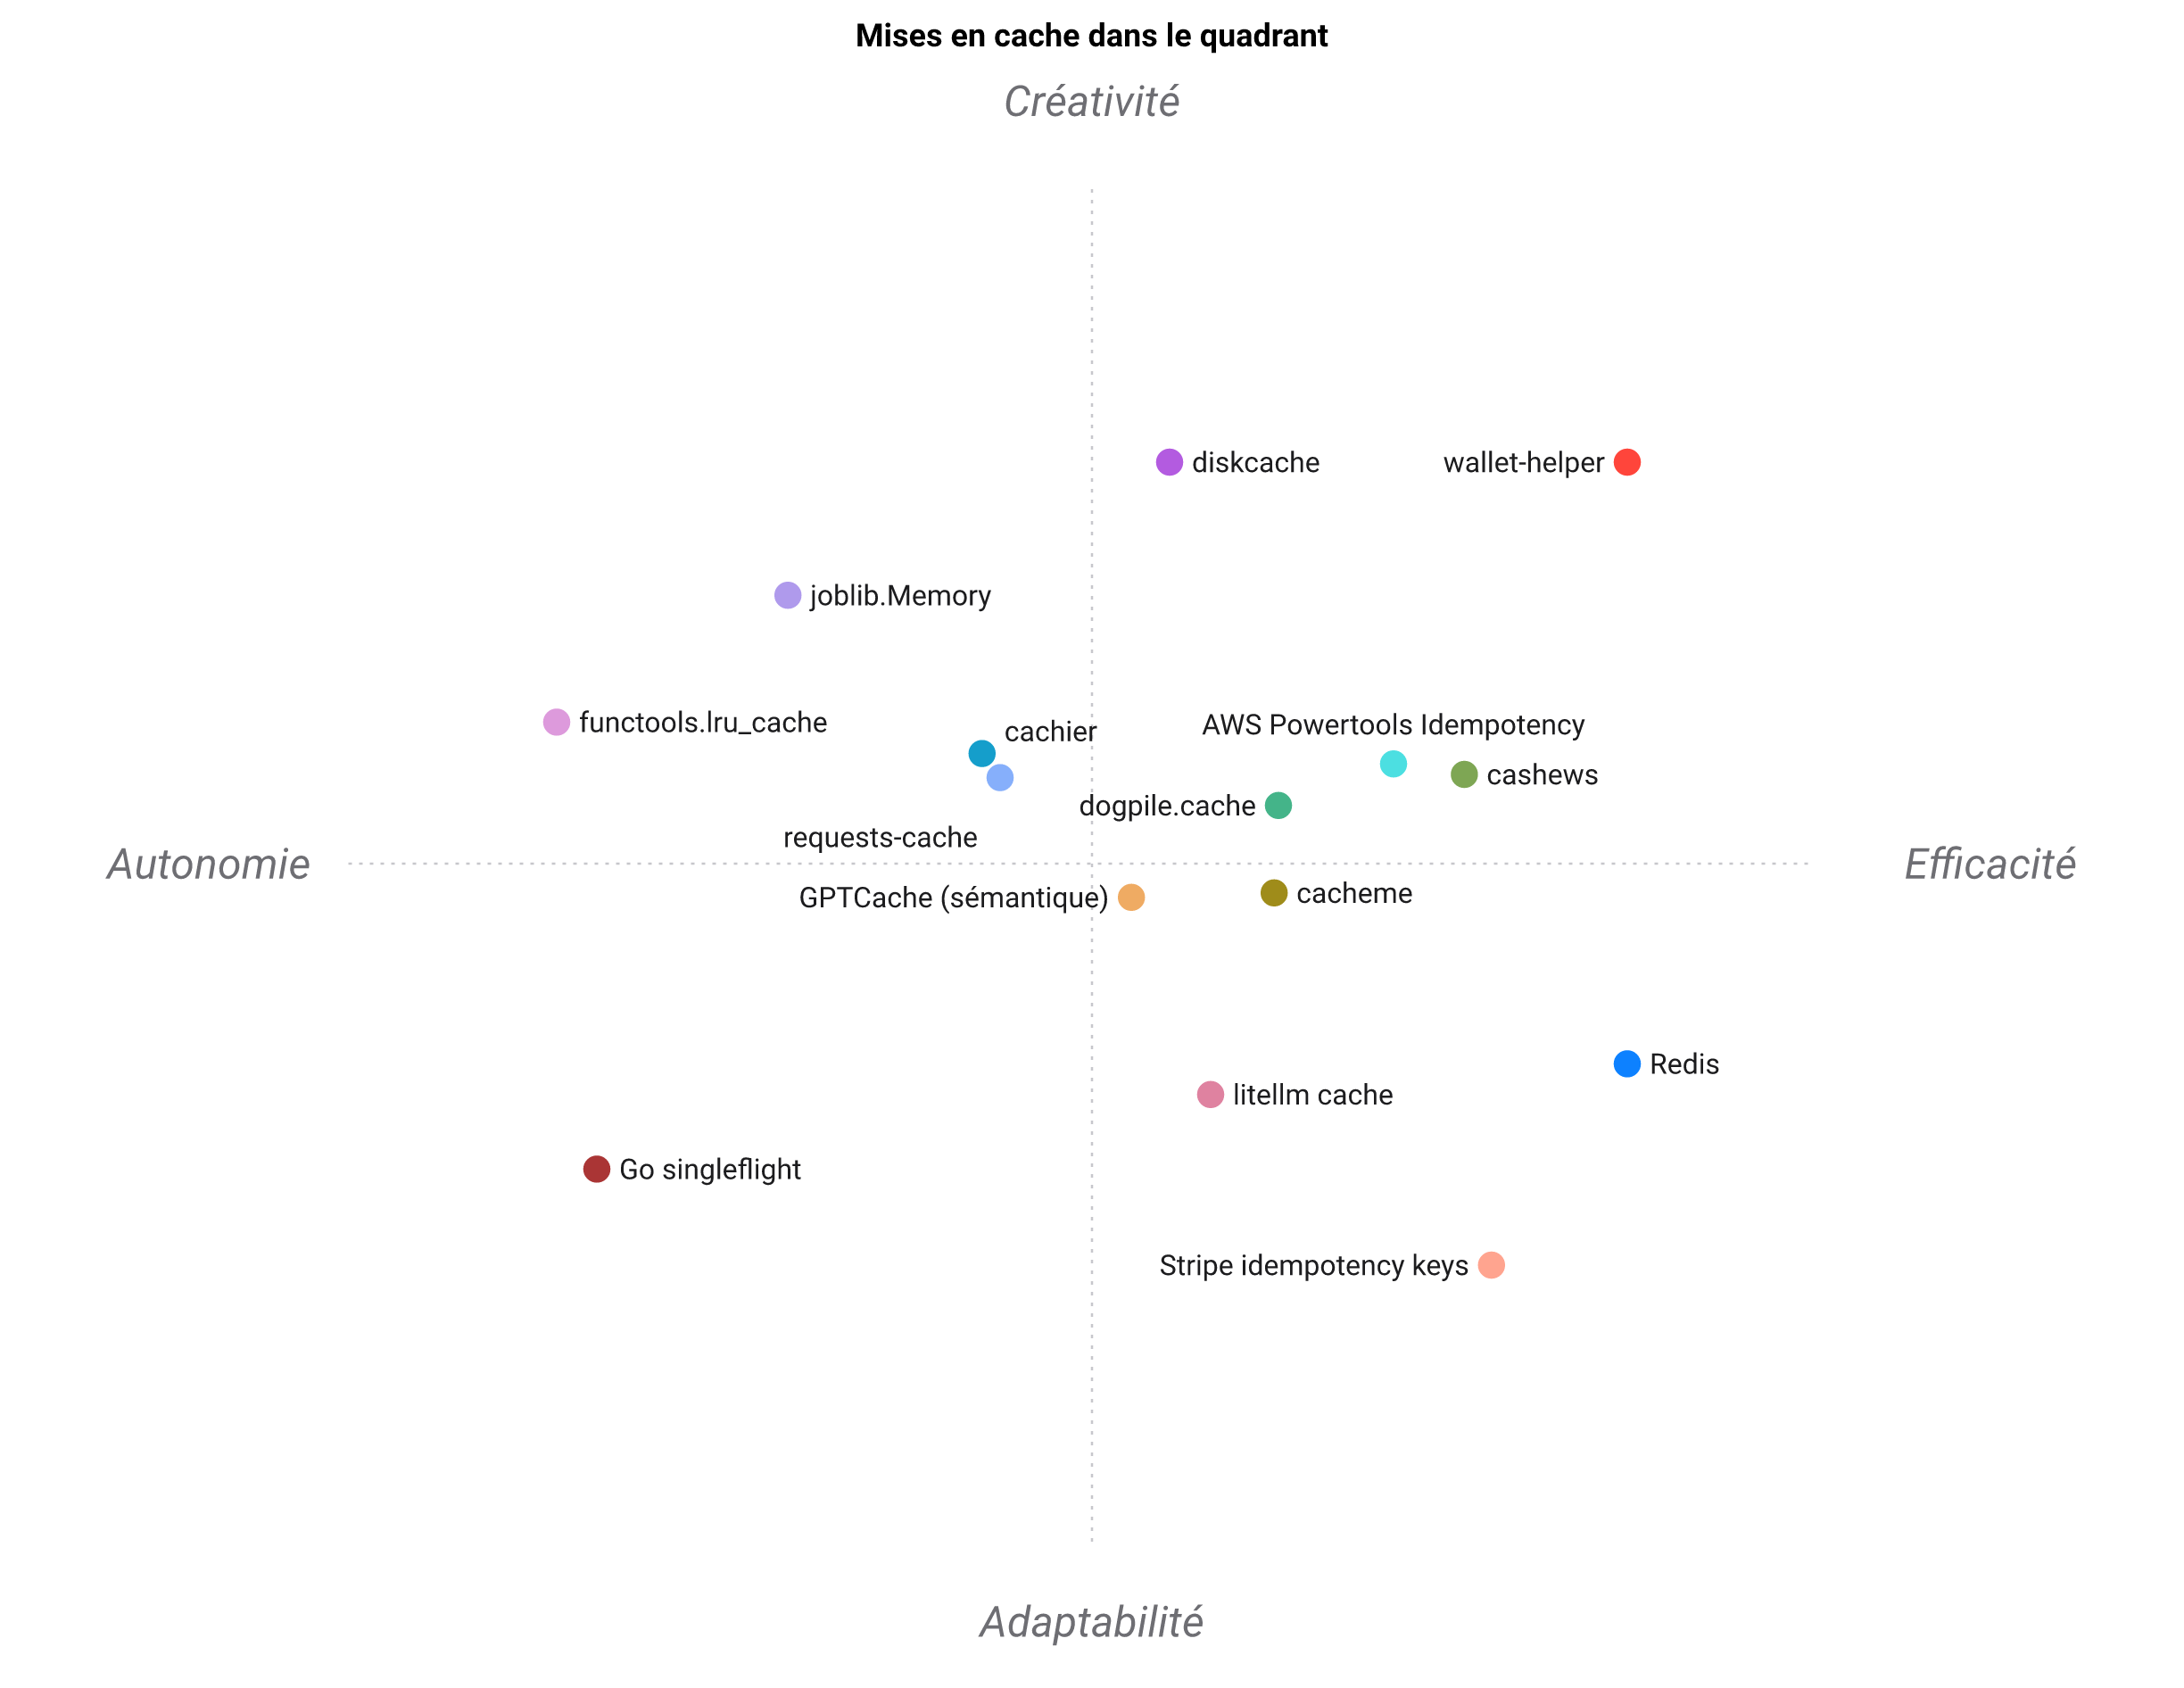

Source data for this figure (header and first rows):
Mise en cache, Persistant, Adresse par contenu d'entrée, Single-flight intra-processus, Single-flight inter-processus, TTL / expiration, Serveur pour plusieurs clients, Décorateur, Support asynchrone, Local (sans service), Taux de touche visible
wallet-helper, 5, 5, 5, 5, 5, 4, 5, 5, 4, 4
functools.lru_cache, 1, 1, 1, 1, 1, 1, 5, 1, 5, 4
joblib.Memory, 5, 3, 1, 1, 1, 1, 4, 1, 3, 2
diskcache, 5, 2, 3, 3, 5, 1, 4, 1, 4, 4
cachier, 4, 1, 1, 3, 4, 1, 4, 1, 3, 2
requests-cache, 5, 1, 1, 1, 5, 1, 2, 1, 3, 3
dogpile.cache, 4, 1, 5, 4, 5, 2, 4, 1, 2, 2
Redis, 4, 1, 1, 3, 5, 5, 1, 4, 1, 5
Go singleflight, 1, 1, 5, 1, 1, 1, 1, 3, 5, 1
AWS Powertools Idempotency, 4, 2, 2, 5, 4, 2, 4, 2, 1, 3
Stripe idempotency keys, 3, 1, 4, 5, 3, 5, 1, 3, 1, 2
litellm cache, 4, 1, 1, 3, 3, 1, 1, 4, 1, 3
cashews, 4, 1, 4, 4, 5, 2, 5, 5, 2, 3
cacheme, 3, 1, 5, 3, 4, 1, 4, 5, 2, 3
GPTCache (sémantique), 4, 2, 1, 2, 3, 2, 2, 3, 2, 3
